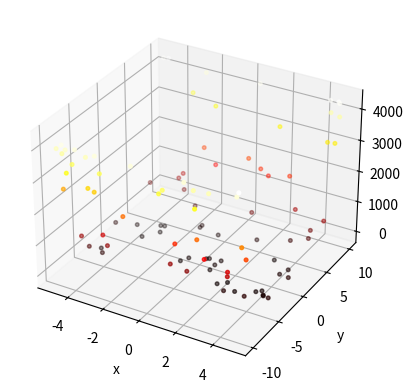

This chart was generated by the following Python code:
%matplotlib widget

import matplotlib.pyplot as plt

population_size = 100

lb_x = -5.0
ub_x = 5.0
lb_y = -10.0
ub_y = 10.0

def f(x, y):
    return ((x**4 - 16*x**2 + 5*x)/2) + ((y**4 - 16*y**2 + 5*y)/2)

def logistic(x):
    return 4*x*(1-x)

def generate_value(lb, ub, chaotic):
    return lb + (ub - lb) * chaotic

logistic_series_x = []
logistic_series_y = []

x = 0.30
y = 0.80

logistic_series_x.append(x)
logistic_series_y.append(y)

for i in range(population_size):
    next_in_series = logistic(logistic_series_x[i])
    logistic_series_x.append(next_in_series)
    next_in_series = logistic(logistic_series_y[i])
    logistic_series_y.append(next_in_series)

xline = []
yline = []
zline = []

for i in range(population_size):
    value = generate_value(lb_x, ub_x, logistic_series_x[i])
    xline.append(value)
    value = generate_value(lb_y, ub_y, logistic_series_y[i])
    yline.append(value)
    zline.append(f(xline[i],yline[i]))

axl = plt.axes(projection='3d')
axl.scatter3D(xline, yline, zline, c = zline, cmap = 'hot', s = 7)
axl.set_xlabel('x')
axl.set_ylabel('y')
axl.set_zlabel('f')
    